Labelled photos from "dataset", an image-classification folder in rickyreyes10/ResNet50_transfer_learning_with_Soccer_Dataset. The possible labels are: soccer ball, soccer boots cleat, soccer goal net, soccer goalkeeper glove, soccer indoor soccer shoe, soccer jersey, soccer pants, soccer shin pads, soccer socks, soccer turf shoe.

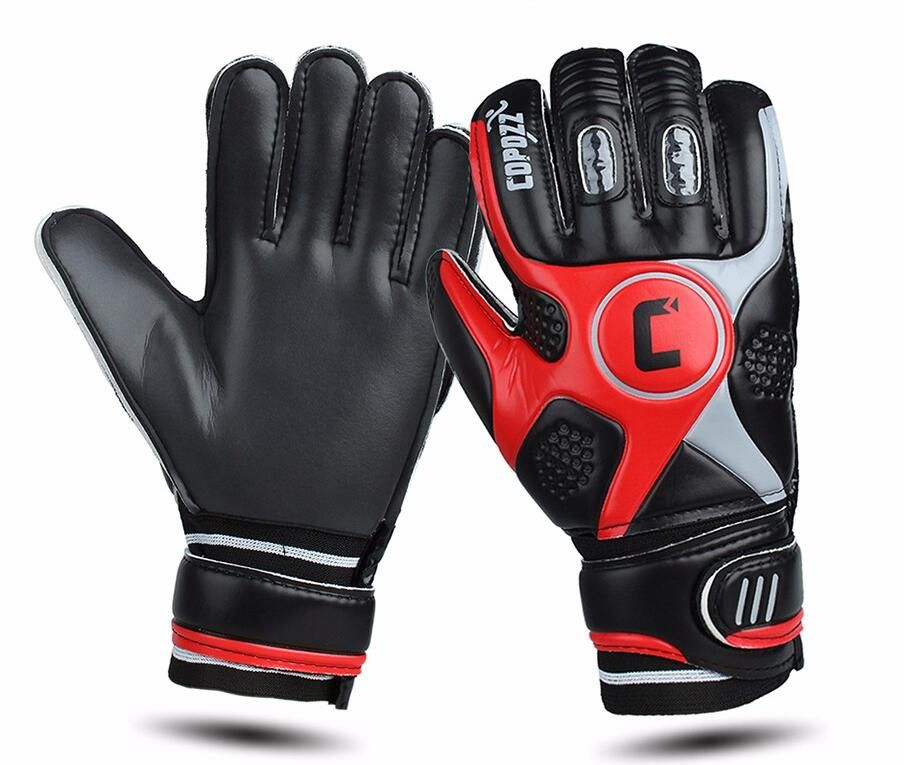
Label: soccer goalkeeper glove

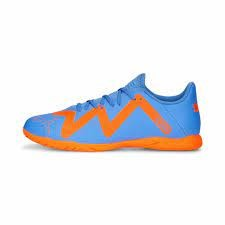
Label: soccer indoor soccer shoe

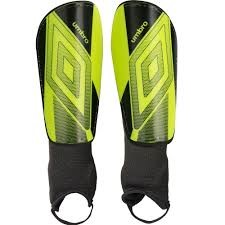
Label: soccer shin pads

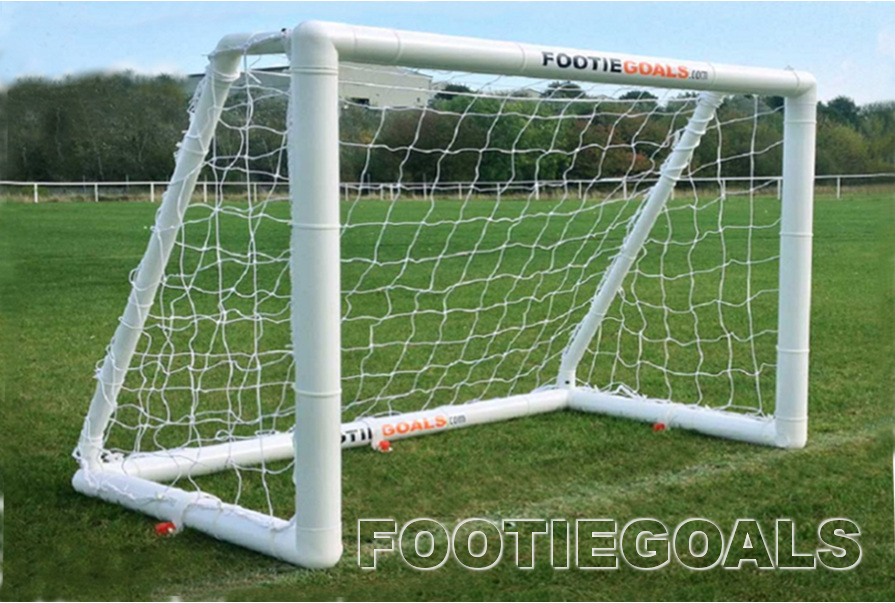
Label: soccer goal net

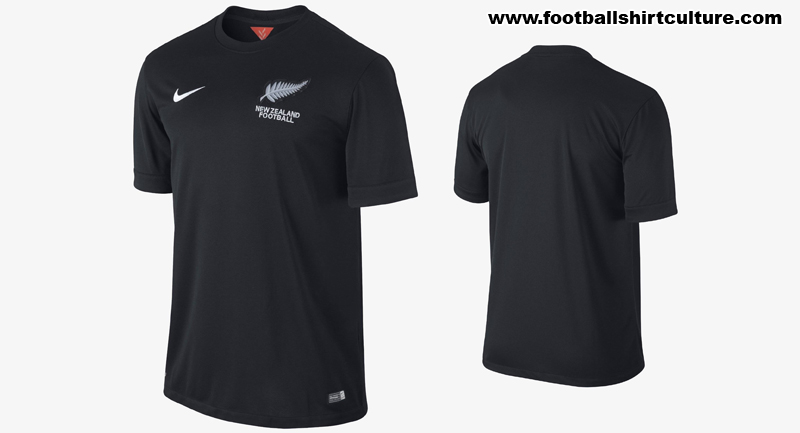
Label: soccer jersey

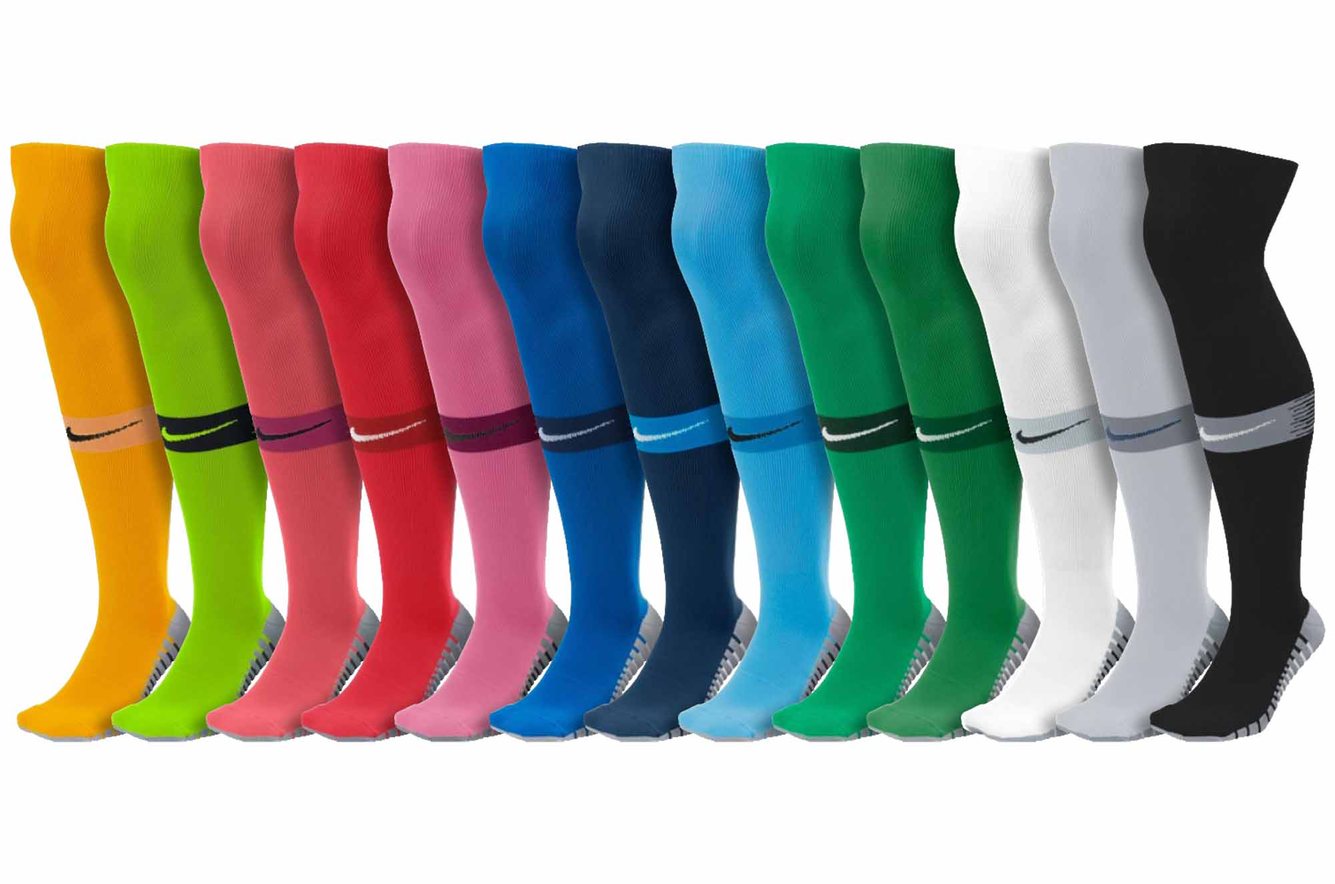
Label: soccer socks
